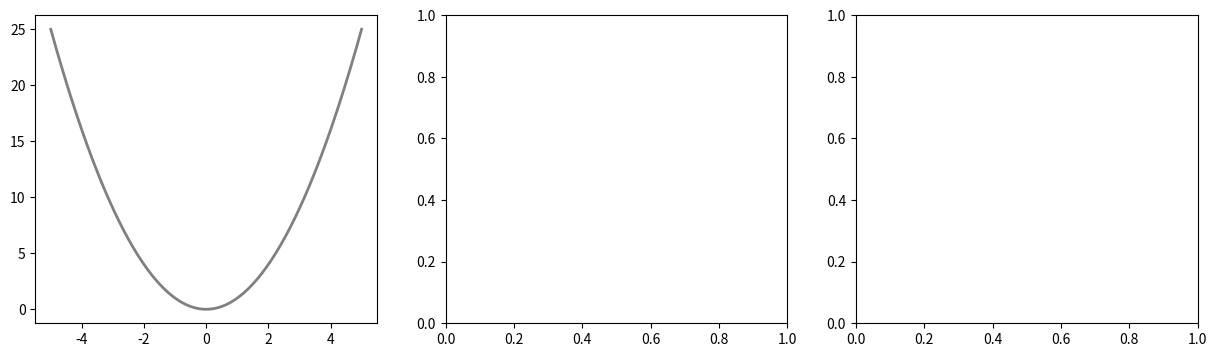

The script that saved this image: (Note: this script raises an exception after producing the figure.)
# ============================================================================
# GRADIENT DESCENT VISUALIZATION
# ============================================================================
import numpy as np
import matplotlib.pyplot as plt
from mpl_toolkits.mplot3d import Axes3D

# Cost function: J(w) = w^2 (simple parabola)
def cost(w):
    return w ** 2

def gradient(w):
    return 2 * w

# Gradient Descent with different learning rates
fig, axes = plt.subplots(1, 3, figsize=(15, 4))
learning_rates = [0.01, 0.1, 0.99]
titles = ['Too Slow (α=0.01)', 'Just Right (α=0.1)', 'Too Fast (α=0.99)']
colors = ['blue', 'green', 'red']

w_range = np.linspace(-5, 5, 200)

for ax, lr, title, color in zip(axes, learning_rates, titles, colors):
    ax.plot(w_range, cost(w_range), 'gray', linewidth=2, label='Cost J(w)')

    w = 4.5  # Start point
    path = [w]
    for _ in range(20):
        w = w - lr * gradient(w)
        path.append(w)
        if abs(w) < 0.001:
            break

    path = np.array(path)
    ax.plot(path, cost(path), f'{color}o-', markersize=6, label=f'GD path')
    ax.set_title(title, fontweight='bold', color=color)
    ax.set_xlabel('w (parameter)')
    ax.set_ylabel('J(w) (cost)')
    ax.legend(fontsize=8)

plt.suptitle('Gradient Descent: Effect of Learning Rate',
             fontsize=14, fontweight='bold')
plt.tight_layout()
plt.show()

# ============================================================================
# GRADIENT DESCENT FROM SCRATCH (Linear Regression)
# ============================================================================
print('📐 Gradient Descent from Scratch')
print('=' * 60)

np.random.seed(42)
X = 2 * np.random.rand(100, 1)
y = 4 + 3 * X + np.random.randn(100, 1)  # True: y = 4 + 3x

# GD Parameters
lr = 0.1
n_iterations = 1000
m = len(X)

# Initialize
theta = np.random.randn(2, 1)  # [intercept, slope]
X_b = np.c_[np.ones((m, 1)), X]  # Add bias term

cost_history = []
for iteration in range(n_iterations):
    gradients = 2/m * X_b.T.dot(X_b.dot(theta) - y)
    theta = theta - lr * gradients
    cost = np.mean((X_b.dot(theta) - y) ** 2)
    cost_history.append(cost)

print(f'True parameters:     intercept=4.0, slope=3.0')
print(f'GD found parameters: intercept={theta[0][0]:.4f}, slope={theta[1][0]:.4f}')
print(f'Final cost (MSE): {cost_history[-1]:.4f}')

fig, (ax1, ax2) = plt.subplots(1, 2, figsize=(12, 4))
ax1.scatter(X, y, alpha=0.3, s=20)
ax1.plot(X, X_b.dot(theta), 'r-', linewidth=2, label='GD Fit')
ax1.set_title('Linear Regression via Gradient Descent', fontweight='bold')
ax1.legend()

ax2.plot(cost_history, color='blue')
ax2.set_title('Cost Decreasing Over Iterations', fontweight='bold')
ax2.set_xlabel('Iteration')
ax2.set_ylabel('MSE Cost')
plt.tight_layout()
plt.show()

# ============================================================================
# TYPES OF GRADIENT DESCENT
# ============================================================================
print('📐 Types of Gradient Descent')
print('=' * 60)
print('''
1. BATCH GD:
   - Uses ALL data per step
   - Stable but SLOW for large data
   - Like reading entire textbook before answering

2. STOCHASTIC GD (SGD):
   - Uses ONE sample per step
   - Fast but NOISY (jumpy path)
   - Like answering after reading one page

3. MINI-BATCH GD (Best of both!):
   - Uses SMALL BATCH (32, 64, 128) per step
   - Fast AND stable
   - Like answering after reading one chapter
   - Most commonly used in Deep Learning!
''')

# Visualize the difference
fig, ax = plt.subplots(figsize=(8, 6))
w_range = np.linspace(-3, 3, 200)
ax.plot(w_range, cost(w_range), 'gray', linewidth=2)

np.random.seed(42)
for name, lr_val, color, marker in [
    ('Batch', 0.1, 'blue', 'o'),
    ('Stochastic', 0.05, 'red', 'x'),
]:
    w = 2.5
    path = [w]
    for _ in range(15):
        noise = np.random.randn() * (0.5 if 'Stoch' in name else 0)
        w = w - lr_val * (gradient(w) + noise)
        path.append(w)
    path = np.array(path)
    ax.plot(path, cost(path), f'{color}{marker}-',
            markersize=6, label=name, alpha=0.7)

ax.set_title('Batch vs Stochastic GD', fontweight='bold')
ax.legend()
plt.tight_layout()
plt.show()

# ============================================================================
# PROBABILITY & BAYES THEOREM
# ============================================================================
print('📐 Bayes Theorem — Real Example')
print('=' * 60)

# Medical Test Example
P_disease = 0.01       # 1% have disease
P_positive_given_disease = 0.99  # Test is 99% accurate for sick
P_positive_given_healthy = 0.05  # 5% false positive rate

# P(Disease | Positive Test) = ?
P_positive = (P_positive_given_disease * P_disease +
              P_positive_given_healthy * (1 - P_disease))

P_disease_given_positive = (P_positive_given_disease * P_disease) / P_positive

print(f'P(Disease) = {P_disease} (1% of population)')
print(f'P(Positive | Disease) = {P_positive_given_disease} (99% accurate)')
print(f'P(Positive | Healthy) = {P_positive_given_healthy} (5% false positive)')
print(f'\n❓ You tested POSITIVE. What is P(Disease | Positive)?')
print(f'\n🧮 Calculation:')
print(f'   = P(+|D) × P(D) / P(+)')
print(f'   = {P_positive_given_disease} × {P_disease} / {P_positive:.4f}')
print(f'   = {P_disease_given_positive:.4f} ({P_disease_given_positive*100:.1f}%)')
print(f'\n💡 SURPRISING! Even with 99% accurate test,')
print(f'   only {P_disease_given_positive*100:.1f}% chance you actually have it!')
print(f'   Because the disease is RARE (1%), false positives dominate.')
print(f'   This is why doctors do CONFIRMATORY tests!')

# ============================================================================
# NORMAL DISTRIBUTION & CLT
# ============================================================================
from scipy import stats

print('📐 Normal Distribution & Central Limit Theorem')
print('=' * 60)

fig, axes = plt.subplots(1, 3, figsize=(15, 4))

# 1. Normal Distribution
x = np.linspace(-4, 4, 200)
for mu, sigma, color in [(0, 1, 'blue'), (0, 2, 'red'), (2, 1, 'green')]:
    axes[0].plot(x, stats.norm.pdf(x, mu, sigma), color,
                 label=f'μ={mu}, σ={sigma}')
axes[0].set_title('Normal Distributions', fontweight='bold')
axes[0].legend()

# 2. CLT Demo
np.random.seed(42)
sample_means = [np.mean(np.random.exponential(2, 30)) for _ in range(10000)]
axes[1].hist(sample_means, bins=50, color='steelblue', edgecolor='black',
             density=True, alpha=0.7)
axes[1].set_title('CLT: Sample Means → Normal!', fontweight='bold')
axes[1].set_xlabel('Sample Mean (n=30 from Exponential)')

# 3. 68-95-99.7 Rule
x = np.linspace(-4, 4, 200)
y = stats.norm.pdf(x, 0, 1)
axes[2].plot(x, y, 'black', linewidth=2)
axes[2].fill_between(x, y, where=(abs(x) <= 1), color='blue', alpha=0.3, label='68%')
axes[2].fill_between(x, y, where=(abs(x) <= 2), color='green', alpha=0.2, label='95%')
axes[2].fill_between(x, y, where=(abs(x) <= 3), color='red', alpha=0.1, label='99.7%')
axes[2].set_title('68-95-99.7 Rule', fontweight='bold')
axes[2].legend()

plt.tight_layout()
plt.show()

print('\n📖 Key Probability Rules:')
print('  68% data within ±1σ of mean')
print('  95% data within ±2σ of mean')
print('  99.7% data within ±3σ of mean')
print('\n  CLT: Sample means become Normal regardless of original distribution!')
print('  (when sample size ≥ 30)')
